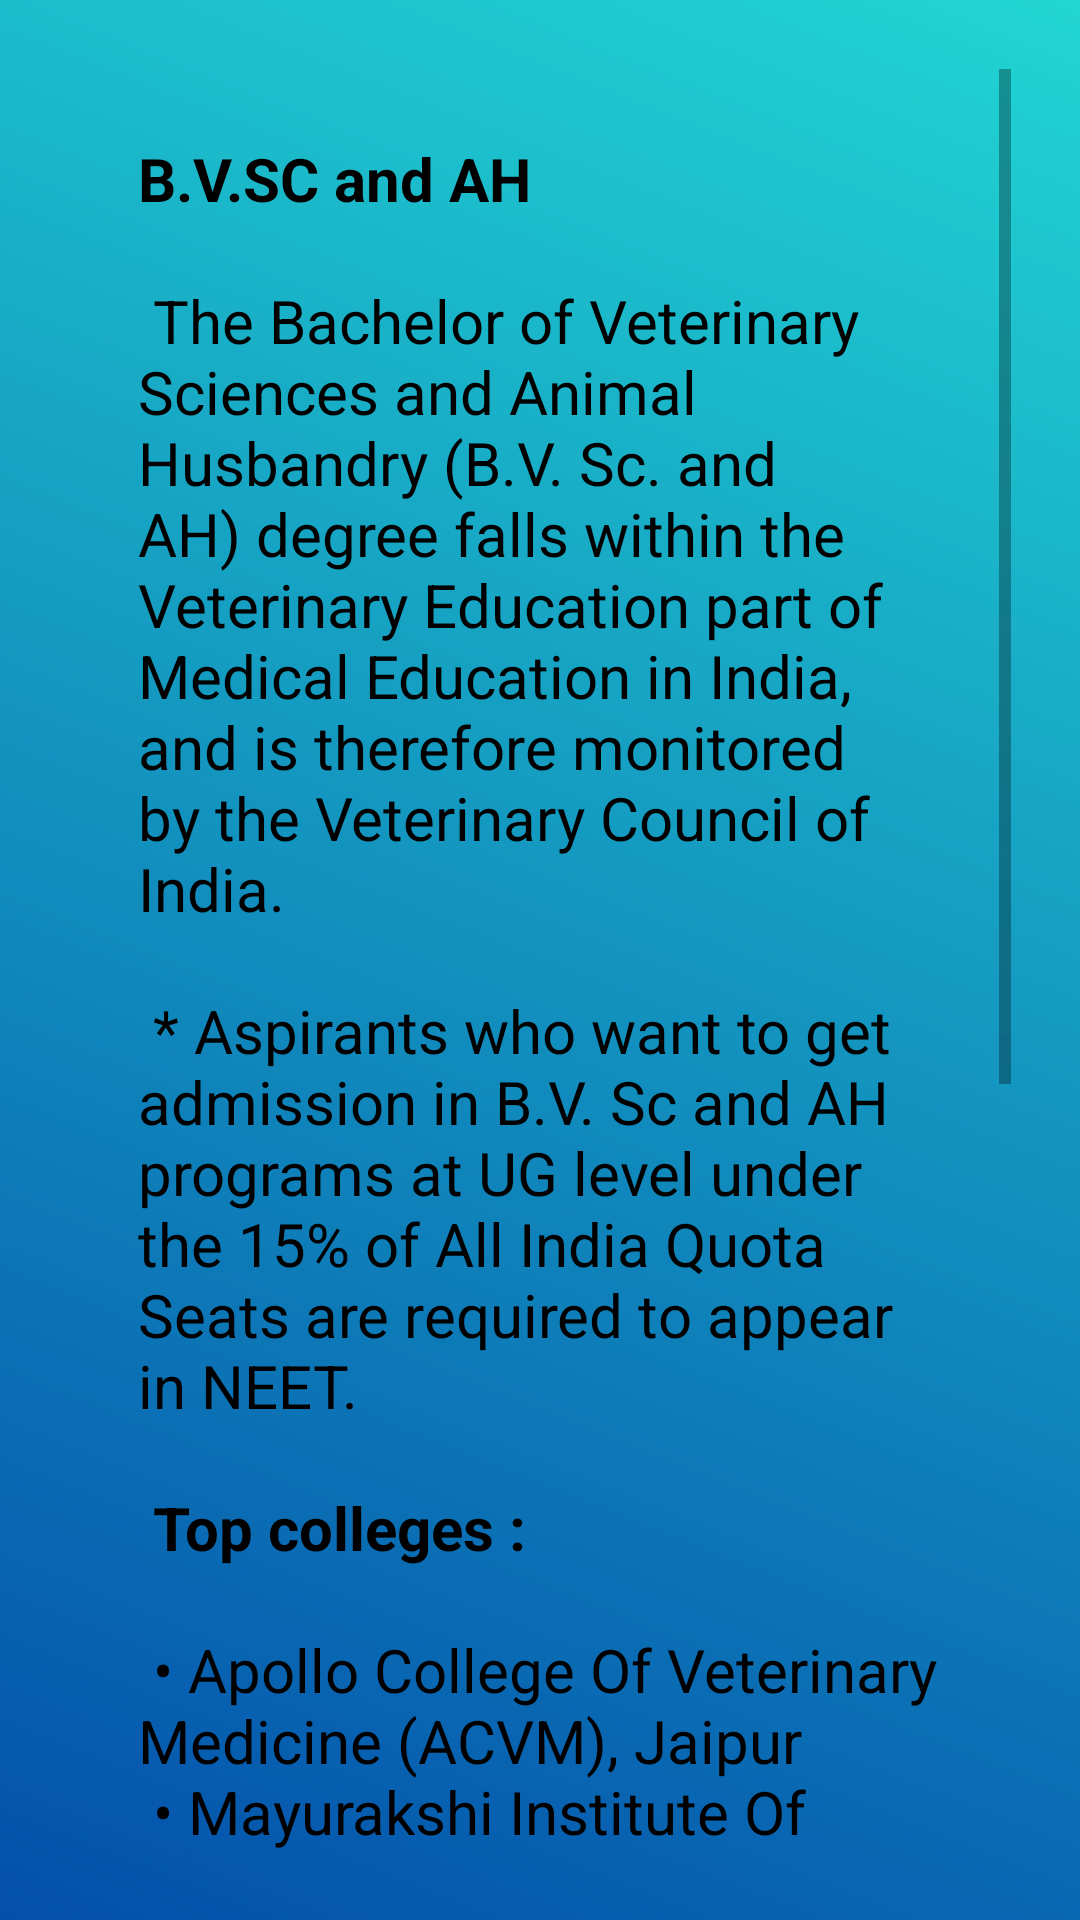

The Android layout XML behind this screen, and the referenced resources:
<!-- AndroidManifest.xml: application theme Theme.Shaaks -->
<!-- res/layout/activity_bvscandah.xml -->
<?xml version="1.0" encoding="utf-8"?>
<androidx.constraintlayout.widget.ConstraintLayout xmlns:android="http://schemas.android.com/apk/res/android"
    xmlns:app="http://schemas.android.com/apk/res-auto"
    xmlns:tools="http://schemas.android.com/tools"
    android:layout_width="match_parent"
    android:layout_height="match_parent"
    android:background="@drawable/back"
    android:scaleType="fitXY"
    tools:context=".bvscandah">
    <LinearLayout
        android:id="@+id/linearLayout2"
        android:layout_width="match_parent"
        android:layout_height="match_parent"
        android:layout_margin="23sp"
        android:background="@drawable/round"
        android:orientation="vertical"
        app:layout_constraintBottom_toBottomOf="parent"
        app:layout_constraintEnd_toEndOf="parent"
        app:layout_constraintStart_toStartOf="parent"
        app:layout_constraintTop_toTopOf="parent">




        <ScrollView
            android:layout_width="match_parent"
            android:layout_height="match_parent">


            <TextView
                android:id="@+id/textView4"

                android:layout_width="match_parent"
                android:layout_height="wrap_content"
                android:padding="23sp"
                android:text="@string/bvscandah"
                android:textColor="#000000"
                android:textSize="20sp" />
        </ScrollView>


    </LinearLayout>

</androidx.constraintlayout.widget.ConstraintLayout>
<!-- resources referenced by this layout -->
<resources>
  <!-- drawable back: jpg bitmap (drawable, 156876 bytes) -->
  <string name="bvscandah">  <b>B.V.SC and AH </b>\n\n
  The Bachelor of Veterinary Sciences and  Animal Husbandry (B.V. Sc. and  AH) degree falls within the Veterinary Education part of Medical Education in India, and is therefore monitored by the Veterinary Council of India.\n\n
  * Aspirants who want to get admission in B.V. Sc and AH programs at UG level under the 15% of All India Quota Seats are required to appear in NEET.\n\n
  
          <b>Top colleges :</b>\n\n
  • Apollo College Of Veterinary Medicine (ACVM), Jaipur\n
  • Mayurakshi Institute Of Engineering and  Technology (MIET), Jodhpur\n
  • Vivekananda Institute Of Technology and Science (VITS GHAZIABAD), Ghaziabad\n\n
  
          <b>Entrance Exams :</b>\n\n
  •NEET\n
  •AAU VET\n
  •OUAT\n
  •RPVT\n
  •UP Veterinary entrance exam\n
  •Prelims\n
  •BHU UET\n
  </string>
  <style name="Theme.Shaaks" parent="Theme.MaterialComponents.DayNight.NoActionBar">
          
          <item name="colorPrimary">@color/purple_500</item>
          <item name="colorPrimaryVariant">@color/purple_700</item>
          <item name="colorOnPrimary">@color/white</item>
          
          <item name="colorSecondary">@color/teal_200</item>
          <item name="colorSecondaryVariant">@color/teal_700</item>
          <item name="colorOnSecondary">@color/black</item>
          
          <item name="android:statusBarColor" tools:targetApi="l">?attr/colorPrimaryVariant</item>
          
      </style>
  <color name="purple_500">#FF6200EE</color>
  <color name="purple_700">#FF3700B3</color>
  <color name="white">#FFFFFFFF</color>
  <color name="teal_200">#FF03DAC5</color>
  <color name="teal_700">#FF018786</color>
  <color name="black">#FF000000</color>
</resources>
